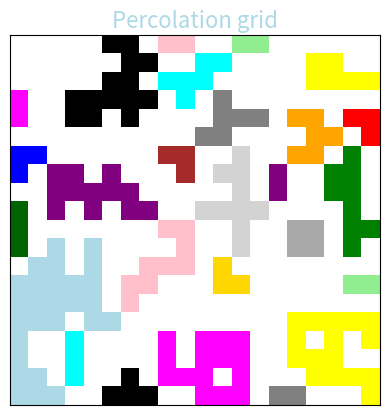

The matplotlib source for this figure: (Note: this script raises an exception after producing the figure.)
# A simulation of a percolating system.

import numpy as np
from typing import Generator, Tuple, Any    
import matplotlib.pyplot as plt
import matplotlib.colors as mcolors
from itertools import product
import sys

def neighbours(grid: np.typing.NDArray[Any], xy: (int,int)) -> Generator[Tuple[int, int], None, None]:
    """ neghbours: left-right, up-down  """
    N1, N2 = grid.shape
    g=((di, dj) for (di,dj) in product([-1, 0, 1], repeat=2))
    g=((di,dj) for (di,dj) in g if (di!=0 or dj!=0) and (di==0 or dj==0)) # left-right or up-down
    g=((xy[0]+di,xy[1]+dj) for (di,dj) in g)
    g=((ni,nj) for (ni,nj) in g if 0<=ni<N1 and 0<=nj<N2)
    g=(xy for xy in g if grid[xy]!=0) # occupied neighbours
    yield from g

def percolates(cluster: set, grid_size: int) -> bool:
    """spans the grid top to bottom"""
    return min([xy[0] for xy in cluster]) == 0 and \
           max([xy[0] for xy in cluster]) == grid_size-1

def cluster_index(clusters: list, xy: int) -> int:
    """index of cluster xy belongs to"""
    for i, cluster in enumerate(clusters):
        if xy in cluster:
            return i
    return len(clusters)

def percolation_sim(N: int = 20, P: float = 0.6) -> (np.typing.NDArray[Any], list):
    grid = np.random.binomial(1, P, (N, N)) # Generate the configuration
    clusters = []
    for i, j in ((i,j) for (i,j) in  product(range(N), range(N)) if grid[i,j]>0):
        p0 = (i, j)
        i0 = cluster_index(clusters, p0)
        for p1 in neighbours(grid, p0):
            i1 = cluster_index(clusters, p1)
            if i0 == len(clusters) and i1 == len(clusters):
                clusters += [ set([p0,p1]) ]
                i0 = cluster_index(clusters, p0)
            elif i0 != i1 and i0 == len(clusters):
                clusters[i1].add(p0)
            elif i0 != i1 and i1 == len(clusters):
                clusters[i0].add(p1)
            elif i0 != i1:
                clusters[i0].update(clusters[i1]) 
                del clusters[i1]
                i0 = cluster_index(clusters, p0)

    return grid, clusters

if __name__ == "__main__":
    N=20  # Lattice size (square)
    P=0.5 # Site occupation probability

    fig, ax = plt.subplots()
    while True:
        grid, clusters = percolation_sim(N, P)
        #single out percolating clusters
        n_percolating=0
        for i,c in enumerate(clusters):
            if percolates(c, N):
                n_percolating+=1
            for xy in c:
                grid[xy]=i+1
        print(f"#clusters: {len(clusters)}; #percolating: {n_percolating}")
        #print(grid)

        bcolours=['white']
        ecolours=['lightblue', 'pink', 'lightgreen', 'yellow', 'cyan', 'magenta',
                 'black', 'gray', 'orange', 'red', 'blue', 'brown', 'purple', 'darkblue', 
                 'green', 'darkgreen', 'lightgray', 'darkgray', 'gold']
        colours = bcolours + ecolours
        n_clusters = len(set(grid.flatten())) 
        if n_clusters > len(colours):
            colours += [ecolours[i%len(ecolours)] for i in range(n_clusters-len(ecolours))]
        cmap = mcolors.ListedColormap(colours)
        bounds = list(range(len(colours) + 1))
        norm = mcolors.BoundaryNorm(bounds, cmap.N)

        ax.clear()
        ax.imshow(grid, cmap=cmap, norm=norm)
        ax.set_title('Percolation grid', fontsize=16, color='lightblue')
        ax.set_xticks([])
        ax.set_yticks([])
        plt.draw()
        plt.pause(1)
        s=input("Press Enter to continue/q to quit...")
        if s.strip()=='q': 
            sys.exit(1)
        else:
            sys.stdout.write("\033[F")  # Move the cursor up one line
            sys.stdout.write("\033[K")  # Clear the line
     
        ax.clear()
